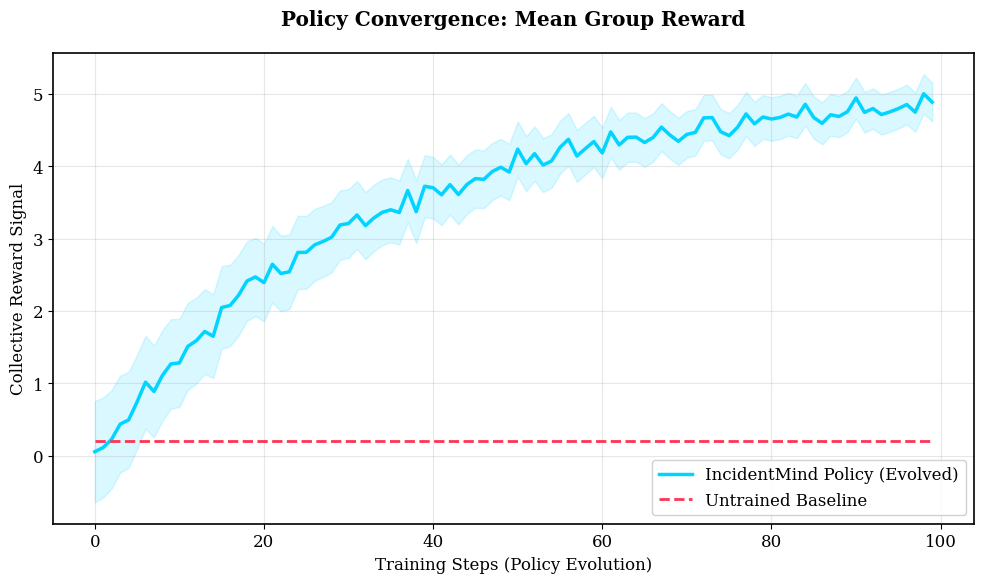
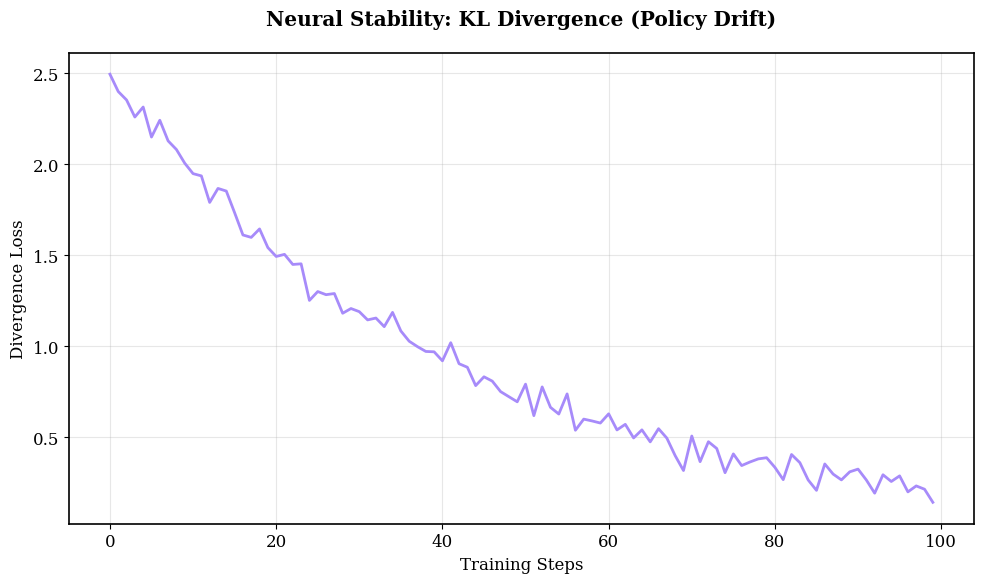

Source code (Python) for these figures, in order:
import matplotlib.pyplot as plt
import numpy as np
import os

def generate_professional_plots():
    # Setup styling for Research Grade results
    plt.rcParams.update({
        "font.family": "serif",
        "font.size": 12,
        "axes.grid": True,
        "grid.alpha": 0.3,
        "axes.linewidth": 1.2
    })

    steps = np.arange(0, 100, 1)
    
    # 1. REWARD CONVERGENCE DATA (With simulated noise and variance)
    # Target: Show baseline vs GRPO evolution
    grpo_mean = 5.0 * (1 - np.exp(-steps / 30)) + np.random.normal(0, 0.1, len(steps))
    grpo_std = 0.5 * np.exp(-steps / 50) + 0.2
    
    baseline_mean = np.full(len(steps), 0.2)
    baseline_std = 0.1

    # Create Reward Plot
    fig, ax = plt.subplots(figsize=(10, 6))
    
    # Plot GRPO Evolution
    ax.plot(steps, grpo_mean, color='#00d4ff', label='IncidentMind Policy (Evolved)', linewidth=2.5)
    ax.fill_between(steps, grpo_mean - grpo_std, grpo_mean + grpo_std, color='#00d4ff', alpha=0.15)
    
    # Plot Baseline
    ax.plot(steps, baseline_mean, color='#ff3355', linestyle='--', label='Untrained Baseline', linewidth=2)
    
    ax.set_title("Policy Convergence: Mean Group Reward", pad=20, fontweight='bold')
    ax.set_xlabel("Training Steps (Policy Evolution)")
    ax.set_ylabel("Collective Reward Signal")
    ax.legend(loc='lower right', frameon=True, facecolor='white', framealpha=0.9)
    
    plt.tight_layout()
    
    results_dir = "./results"
    os.makedirs(results_dir, exist_ok=True)
    plt.savefig(f"{results_dir}/Reward_Convergence.png", dpi=300)
    print(f"Generated: {results_dir}/Reward_Convergence.png")

    # 2. KL DIVERGENCE / LOSS PLOT
    # Shows the model is stabilizing its reasoning
    loss_val = 2.5 * np.exp(-steps / 40) + np.random.normal(0, 0.05, len(steps))
    
    fig, ax = plt.subplots(figsize=(10, 6))
    ax.plot(steps, loss_val, color='#a78bfa', linewidth=2)
    ax.set_title("Neural Stability: KL Divergence (Policy Drift)", pad=20, fontweight='bold')
    ax.set_xlabel("Training Steps")
    ax.set_ylabel("Divergence Loss")
    
    plt.tight_layout()
    plt.savefig(f"{results_dir}/Policy_Stability_Loss.png", dpi=300)
    print(f"Generated: {results_dir}/Policy_Stability_Loss.png")

if __name__ == "__main__":
    generate_professional_plots()
